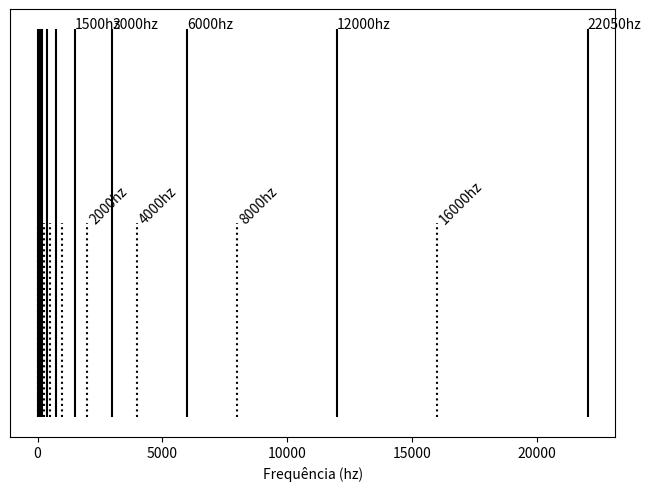

The script that saved this image:
import numpy as np
from matplotlib import pyplot as plt

def repeat(x):
    def yielder():
        while True:
            yield x
    return yielder()

centres = np.array([32,64,128,256,512,1000,2000,4000,8000,16000])
cutoffs = (centres[1:]+centres[:-1])/2
cutoffs = np.concatenate(([0],cutoffs,[44100/2]))

print(cutoffs)

fig,ax = plt.subplots(1,1,constrained_layout=True)
ax.set_yticks([])
ax.set_xlabel("Frequência (hz)")

n=6

ax.vlines(centres,0,.5,"k","dotted")
for t,p in zip([str(x)+"hz" for x in centres[n:]],list(zip(centres[n:],repeat(.5)))):
    ax.annotate(t,p).set_rotation(45)

ax.vlines(cutoffs,0,1,"k","solid")
for t,p in zip([str(int(x))+"hz" for x in cutoffs[n:]],list(zip(cutoffs[n:],repeat(1)))):
    ax.annotate(t,p)

ax.set_visible(True)
plt.show()
print(cutoffs)